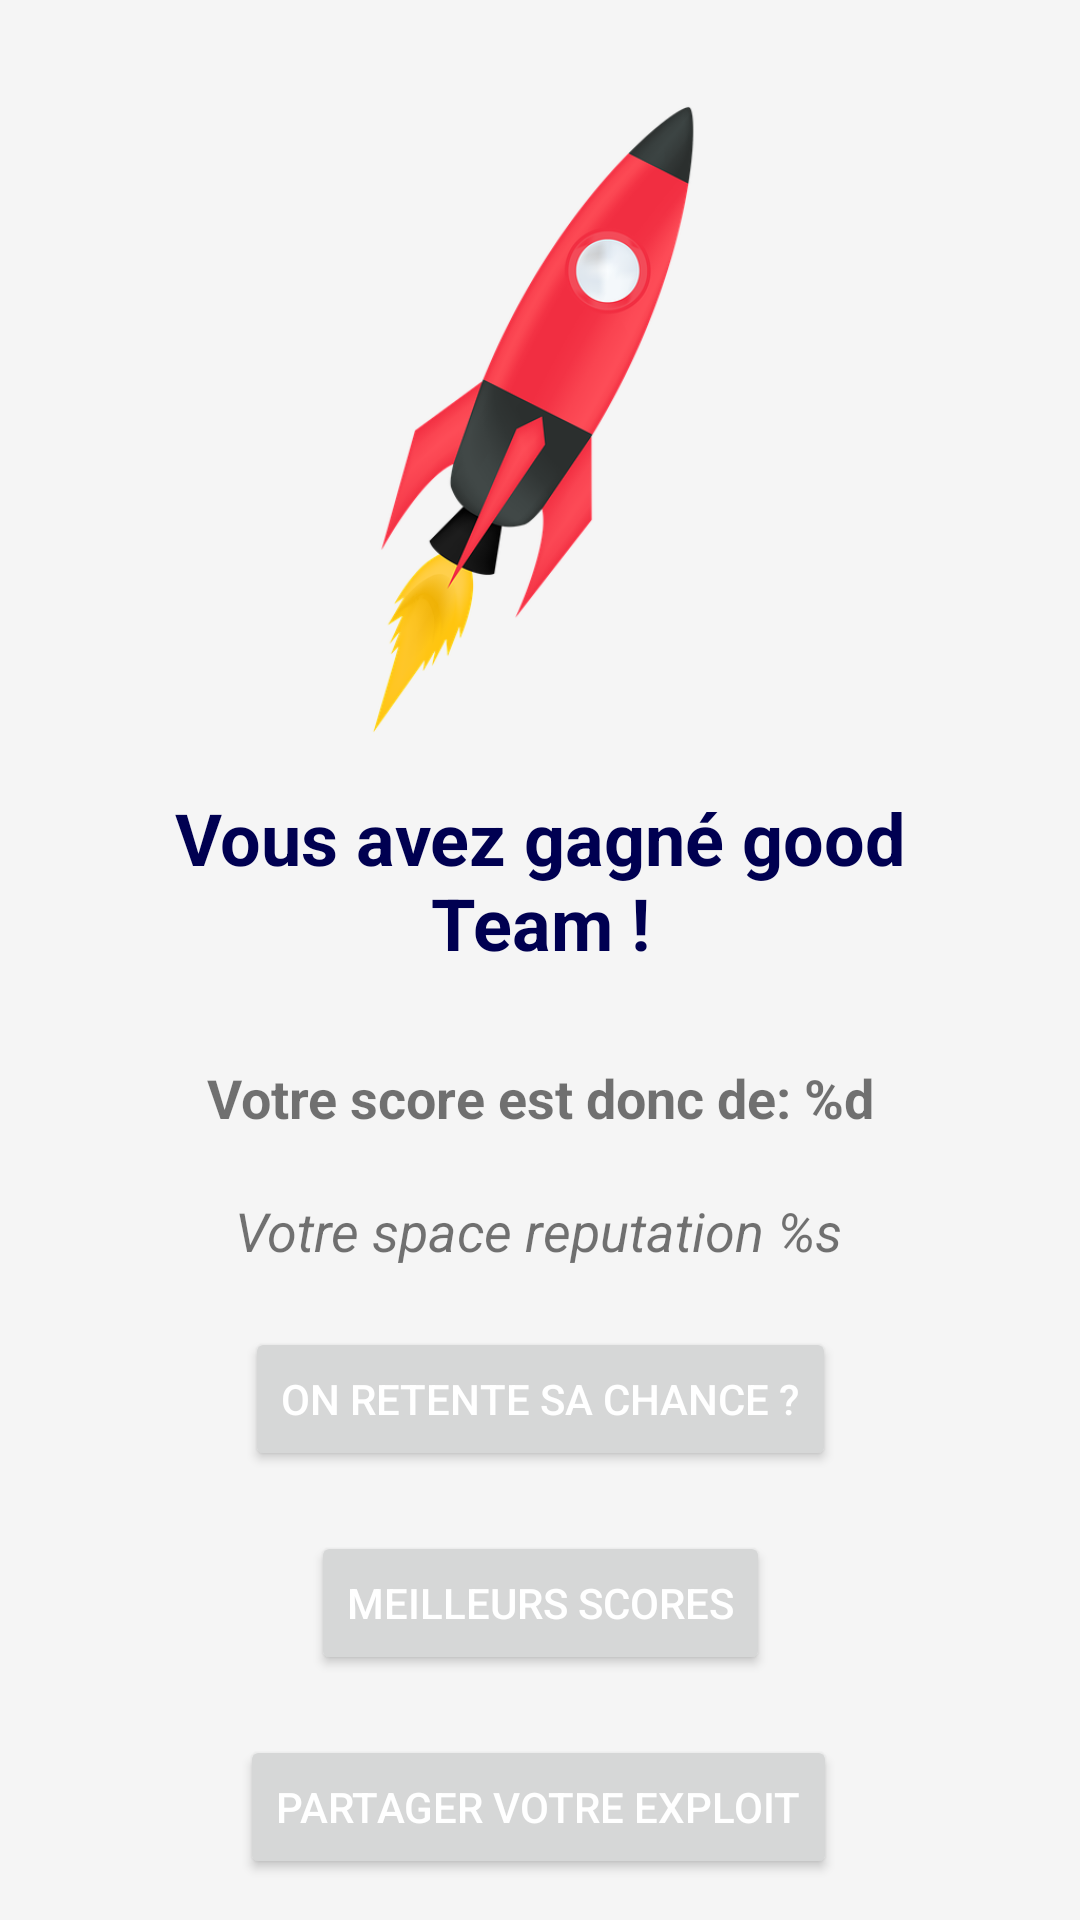

Here is an Android app screen rendered from its layout file. Give the layout XML and the strings, colors and styles it references.
<!-- AndroidManifest.xml: application theme Theme.SpaceDIM -->
<!-- res/layout/end_layout_fragment.xml -->
<?xml version="1.0" encoding="utf-8"?>
<layout xmlns:android="http://schemas.android.com/apk/res/android"
    xmlns:app="http://schemas.android.com/apk/res-auto"
    xmlns:tools="http://schemas.android.com/tools">
    <androidx.constraintlayout.widget.ConstraintLayout
        android:layout_width="match_parent"
        android:layout_height="match_parent"
        android:background="?attr/colorOnBackground"
        tools:context=".end.EndFragment">

        <ImageView
            android:id="@+id/end_image"
            android:layout_width="261dp"
            android:layout_height="253dp"
            android:layout_marginTop="10dp"
            android:contentDescription="@string/end_text_content_image_description"
            app:layout_constraintEnd_toEndOf="parent"
            app:layout_constraintStart_toStartOf="parent"
            app:layout_constraintTop_toTopOf="parent"
            app:srcCompat="@drawable/rocket_5666114_960_720" />

        <TextView
            android:id="@+id/end_text_comment"
            android:layout_width="0dp"
            android:layout_height="wrap_content"
            android:layout_marginStart="50dp"
            android:layout_marginEnd="50dp"
            android:text="@string/end_text_comment_win"
            android:textAlignment="center"
            android:textColor="?attr/colorPrimary"
            android:textSize="24sp"
            android:textStyle="bold"
            app:layout_constraintEnd_toEndOf="parent"
            app:layout_constraintStart_toStartOf="parent"
            app:layout_constraintTop_toBottomOf="@+id/end_image" />

        <TextView
            android:id="@+id/end_text_score"
            android:layout_width="wrap_content"
            android:layout_height="wrap_content"
            android:layout_marginTop="30dp"
            android:text="@string/end_text_score"
            android:textSize="18sp"
            android:textStyle="bold"
            app:layout_constraintEnd_toEndOf="parent"
            app:layout_constraintStart_toStartOf="parent"
            app:layout_constraintTop_toBottomOf="@+id/end_text_comment" />

        <TextView
            android:id="@+id/end_text_score_comment"
            android:layout_width="wrap_content"
            android:layout_height="wrap_content"
            android:layout_marginStart="176dp"
            android:layout_marginTop="20dp"
            android:layout_marginEnd="177dp"
            android:text="@string/end_text_score_comment"
            android:textSize="18sp"
            android:textStyle="italic"
            android:theme="@style/Theme.SpaceDIM"
            app:layout_constraintEnd_toEndOf="parent"
            app:layout_constraintStart_toStartOf="parent"
            app:layout_constraintTop_toBottomOf="@+id/end_text_score" />

        <Button
            android:id="@+id/end_btn_retry"
            android:layout_width="wrap_content"
            android:layout_height="wrap_content"
            android:layout_marginTop="20dp"
            android:text="@string/end_text_btn_retry"
            android:textColor="@color/white"
            app:iconTint="@color/primary_text_color"
            app:layout_constraintEnd_toEndOf="parent"
            app:layout_constraintStart_toStartOf="parent"
            app:layout_constraintTop_toBottomOf="@+id/end_text_score_comment" />

        <Button
            android:id="@+id/end_btn_share"
            android:layout_width="wrap_content"
            android:layout_height="wrap_content"
            android:layout_marginTop="20dp"
            android:layout_marginBottom="50dp"
            android:text="@string/end_text_btn_share"
            android:textColor="@color/white"
            app:layout_constraintBottom_toBottomOf="parent"
            app:layout_constraintEnd_toEndOf="parent"
            app:layout_constraintHorizontal_bias="0.497"
            app:layout_constraintStart_toStartOf="parent"
            app:layout_constraintTop_toBottomOf="@+id/end_btn_high_score"
            app:layout_constraintVertical_bias="0.0" />

        <Button
            android:id="@+id/end_btn_high_score"
            android:layout_width="wrap_content"
            android:layout_height="wrap_content"
            android:layout_marginTop="20dp"
            android:text="@string/end_text_btn_high_score"
            android:textColor="@color/white"
            app:layout_constraintEnd_toEndOf="parent"
            app:layout_constraintStart_toStartOf="parent"
            app:layout_constraintTop_toBottomOf="@+id/end_btn_retry" />
    </androidx.constraintlayout.widget.ConstraintLayout>
</layout>
<!-- resources referenced by this layout -->
<resources>
  <color name="primary_text_color">#ffffff</color>
  <color name="white">#FFFFFFFF</color>
  <!-- drawable rocket_5666114_960_720: png bitmap (drawable-v24, 76226 bytes) -->
  <string name="end_text_btn_high_score">Meilleurs scores</string>
  <string name="end_text_btn_retry">On retente sa chance ?</string>
  <string name="end_text_btn_share">Partager votre exploit</string>
  <string name="end_text_comment_win">Vous avez gagné good Team !</string>
  <string name="end_text_content_image_description">rocket</string>
  <string name="end_text_score">Votre score est donc de: %d</string>
  <string name="end_text_score_comment">Votre space reputation %s</string>
  <style name="Theme.SpaceDIM" parent="Theme.MaterialComponents.DayNight.DarkActionBar">
          
          <item name="colorPrimary">@color/primary_light_color</item>
          <item name="colorPrimaryVariant">@color/primary_color</item>
          <item name="colorOnPrimary">@color/primary_text_color</item>
          
          <item name="colorSecondary">@color/secondary_color</item>
          <item name="colorSecondaryVariant">@color/secondary_light_color</item>
          <item name="colorOnSecondary">@color/black</item>
          <item name="colorOnBackground">@color/white_smoke</item>
          
          <item name="android:statusBarColor" tools:targetApi="l">?attr/colorPrimaryVariant</item>
          
          <item name="colorInverse">@color/black</item>
      </style>
  <color name="primary_light_color">#000051</color>
  <color name="primary_color">#1a237e</color>
  <color name="secondary_color">#e0e0e0</color>
  <color name="secondary_light_color">#ffffff</color>
  <color name="black">#FF000000</color>
  <color name="white_smoke">#F5F5F5</color>
</resources>
